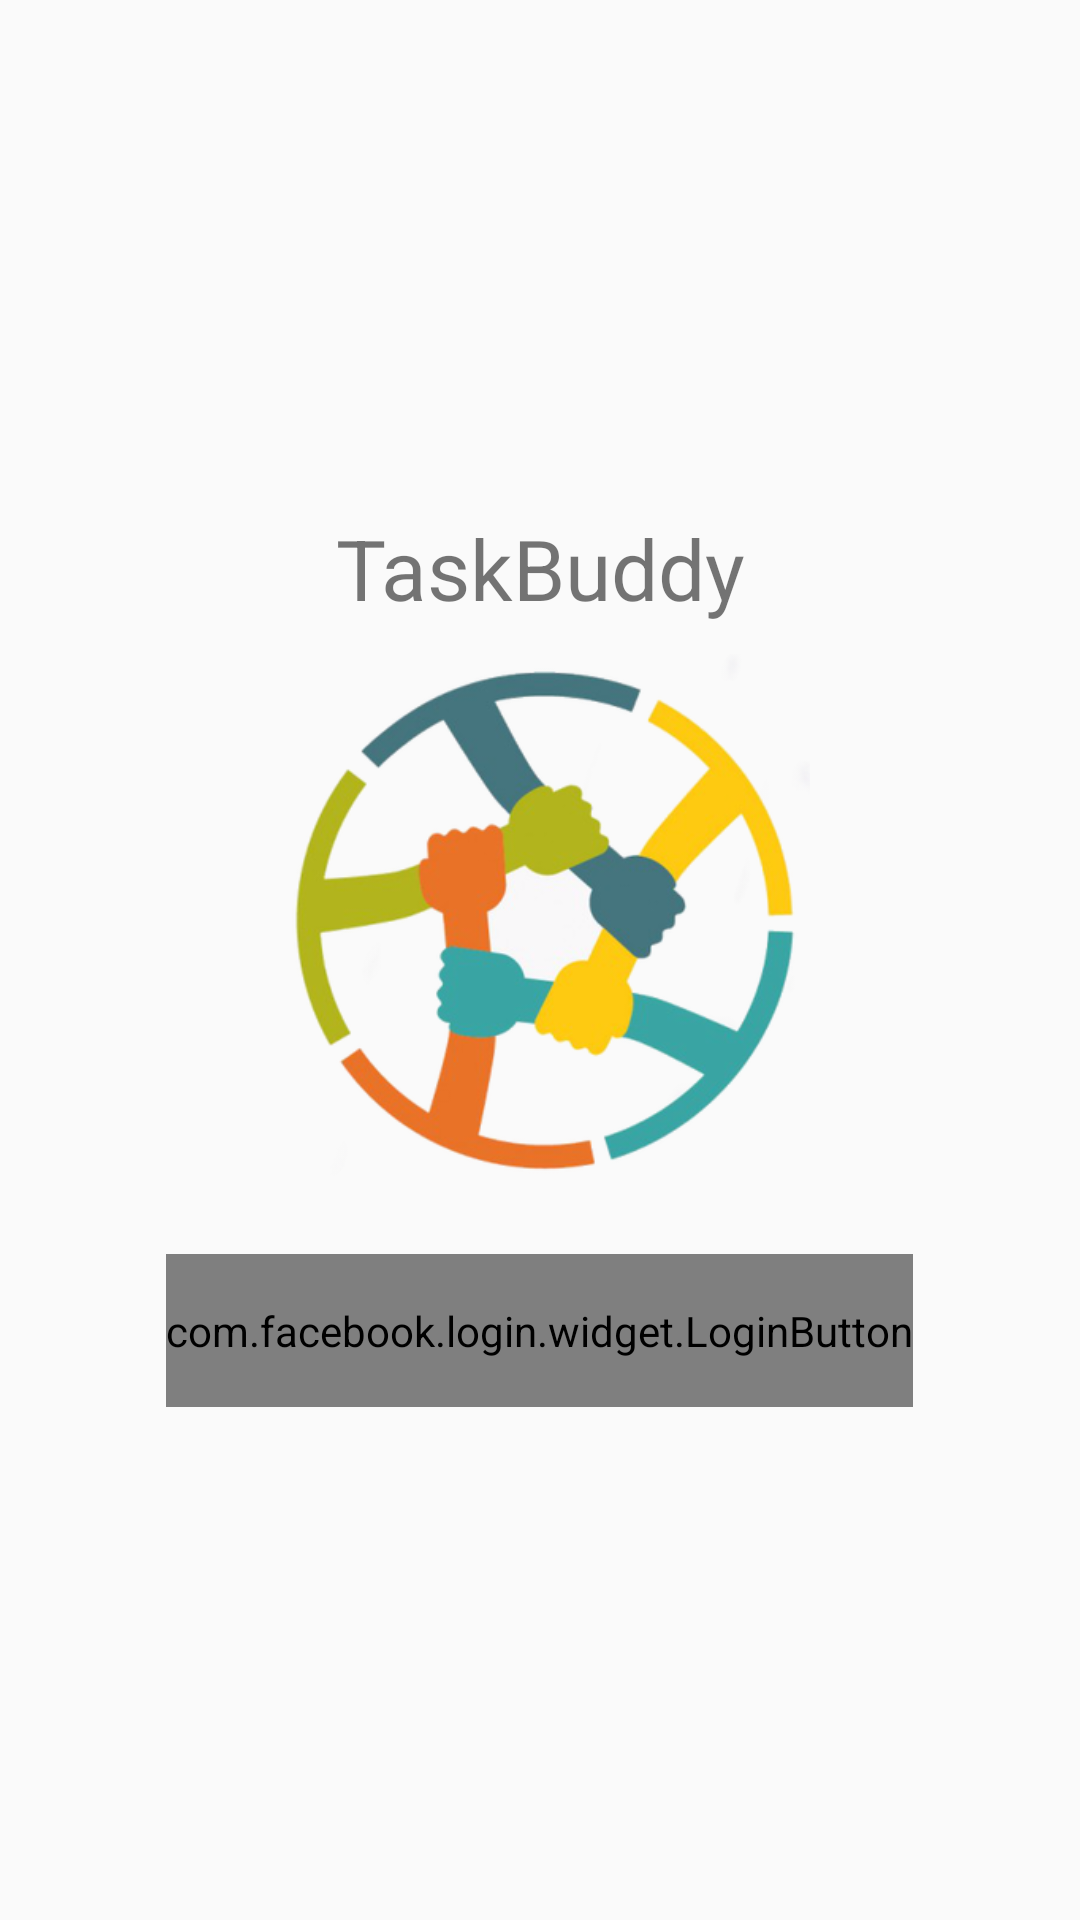

Here is an Android app screen rendered from its layout file. Give the layout XML and the strings, colors and styles it references.
<!-- AndroidManifest.xml: application theme AppTheme -->
<!-- res/layout/fragment_login.xml -->
<?xml version="1.0" encoding="utf-8"?>
<RelativeLayout
    xmlns:android="http://schemas.android.com/apk/res/android"
    android:layout_width="match_parent"
    android:layout_height="match_parent">

    <RelativeLayout
        android:layout_centerInParent="true"
        android:gravity="center"
        android:orientation="vertical"
        android:layout_width="wrap_content"
        android:layout_height="wrap_content">

        <LinearLayout
            android:id="@+id/linear"
            android:orientation="vertical"
            android:layout_width="match_parent"
            android:layout_height="wrap_content">

        <TextView
            android:layout_above="@+id/ivAppLogo"
            android:gravity="center"
            android:textSize="28sp"
            android:text="TaskBuddy"
            android:layout_width="match_parent"
            android:layout_height="wrap_content"/>

        <ImageView
            android:layout_gravity="center_horizontal"
            android:layout_centerHorizontal="true"
            android:layout_alignParentTop="true"
            android:id="@+id/ivAppLogo"
            android:layout_width="180dp"
            android:layout_height="180dp"
            android:layout_marginTop="10dp"
            android:layout_marginBottom="10dp"
            android:src="@drawable/taskbuddyiconbig"/>

        </LinearLayout>

        <ProgressBar
            android:layout_centerInParent="true"
            android:layout_below="@id/linear"
            android:id="@+id/pbLogin"
            android:layout_width="wrap_content"
            android:layout_height="wrap_content"
            android:visibility="gone"
            android:layout_marginTop="10dp"
            />

        <com.facebook.login.widget.LoginButton
            android:id="@+id/btnLogin"
            android:layout_width="wrap_content"
            android:layout_height="wrap_content"
            android:paddingBottom="16dp"
            android:layout_centerHorizontal="true"
            android:layout_below="@id/linear"
            android:layout_marginTop="10dp"
            android:paddingTop="16dp"
            android:textSize="16dp" />

    </RelativeLayout>

</RelativeLayout>
<!-- resources referenced by this layout -->
<resources>
  <!-- drawable taskbuddyiconbig: png bitmap (drawable, 112964 bytes) -->
  <style name="AppTheme" parent="Theme.AppCompat.Light.NoActionBar">
          
          <item name="colorPrimary">@color/colorPrimary</item>
          <item name="colorPrimaryDark">@color/colorPrimaryDark</item>
          <item name="colorAccent">@color/colorAccent</item>
      </style>
  <color name="colorPrimary">#0c6291</color>
  <color name="colorPrimaryDark">#094566</color>
  <color name="colorAccent">#f47f37</color>
</resources>
